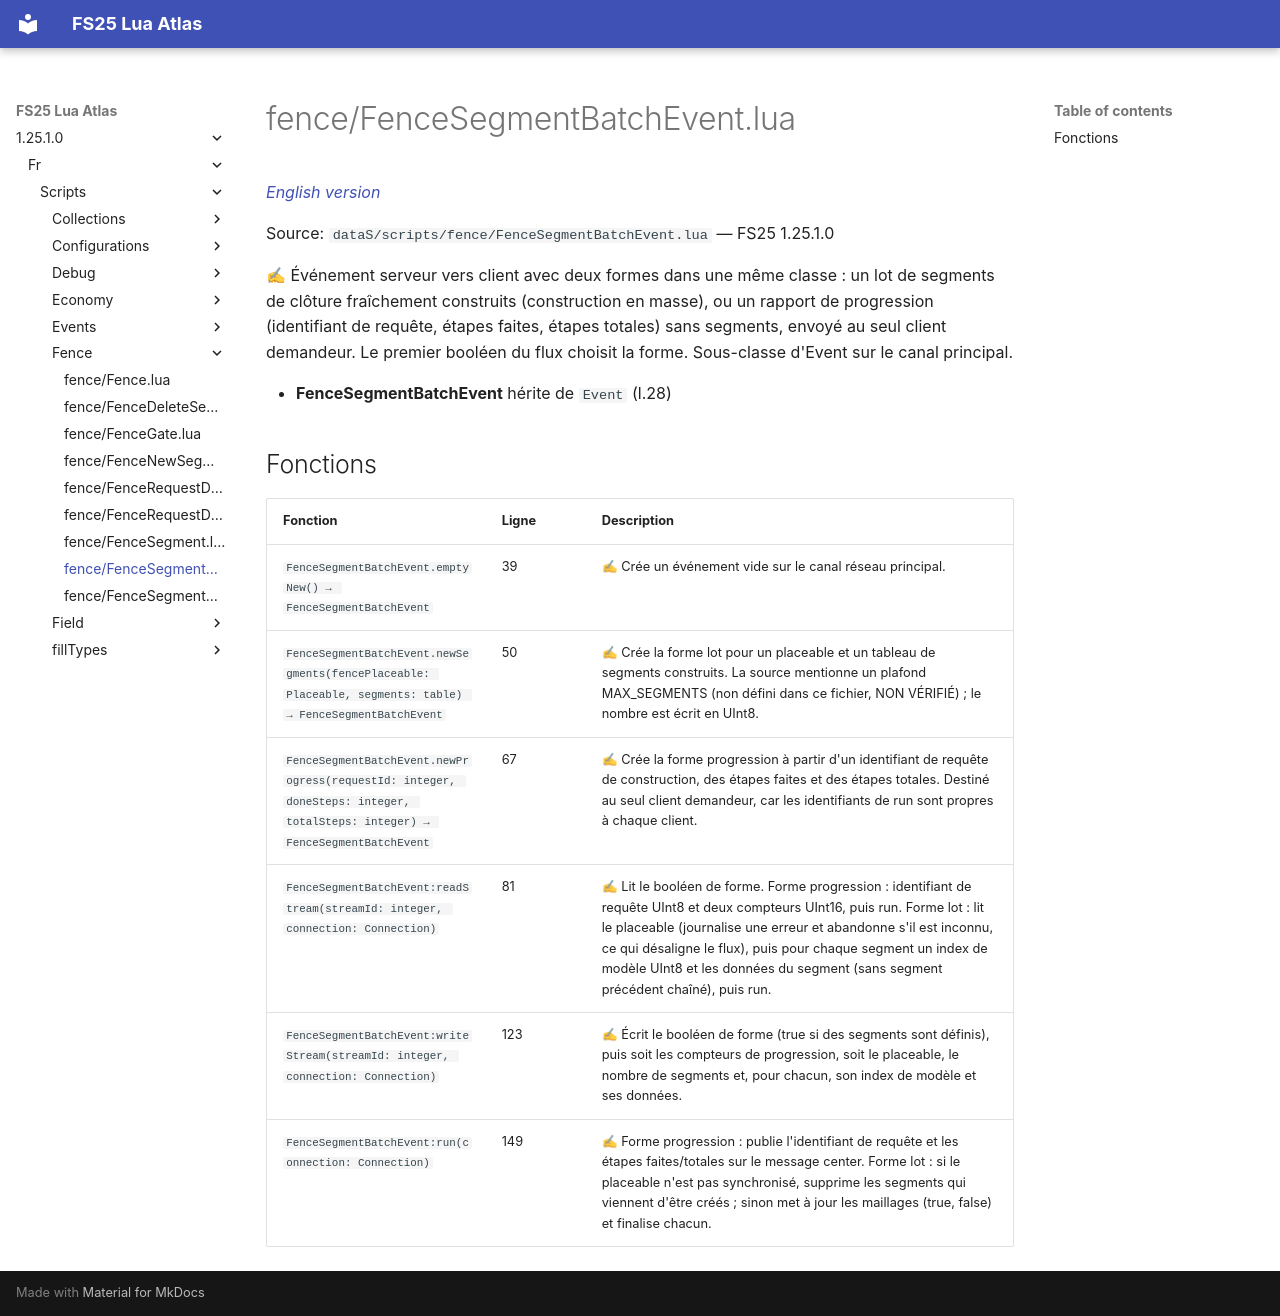

repository: Tim0219800/fs25-lua-atlas · page: 1.25.1.0/fr/scripts/fence/FenceSegmentBatchEvent.html · generator: mkdocs

# fence/FenceSegmentBatchEvent.lua

*[English version](../../../scripts/fence/FenceSegmentBatchEvent.md)*

Source: `dataS/scripts/fence/FenceSegmentBatchEvent.lua` — FS25 1.25.1.0

✍ Événement serveur vers client avec deux formes dans une même classe : un lot de segments de clôture fraîchement construits (construction en masse), ou un rapport de progression (identifiant de requête, étapes faites, étapes totales) sans segments, envoyé au seul client demandeur. Le premier booléen du flux choisit la forme. Sous-classe d'Event sur le canal principal.

- **FenceSegmentBatchEvent** hérite de `Event` (l.28)

## Fonctions

| Fonction | Ligne | Description |
|---|---|---|
| `FenceSegmentBatchEvent.emptyNew() → FenceSegmentBatchEvent` | 39 | ✍ Crée un événement vide sur le canal réseau principal. |
| `FenceSegmentBatchEvent.newSegments(fencePlaceable: Placeable, segments: table) → FenceSegmentBatchEvent` | 50 | ✍ Crée la forme lot pour un placeable et un tableau de segments construits. La source mentionne un plafond MAX_SEGMENTS (non défini dans ce fichier, NON VÉRIFIÉ) ; le nombre est écrit en UInt8. |
| `FenceSegmentBatchEvent.newProgress(requestId: integer, doneSteps: integer, totalSteps: integer) → FenceSegmentBatchEvent` | 67 | ✍ Crée la forme progression à partir d'un identifiant de requête de construction, des étapes faites et des étapes totales. Destiné au seul client demandeur, car les identifiants de run sont propres à chaque client. |
| `FenceSegmentBatchEvent:readStream(streamId: integer, connection: Connection)` | 81 | ✍ Lit le booléen de forme. Forme progression : identifiant de requête UInt8 et deux compteurs UInt16, puis run. Forme lot : lit le placeable (journalise une erreur et abandonne s'il est inconnu, ce qui désaligne le flux), puis pour chaque segment un index de modèle UInt8 et les données du segment (sans segment précédent chaîné), puis run. |
| `FenceSegmentBatchEvent:writeStream(streamId: integer, connection: Connection)` | 123 | ✍ Écrit le booléen de forme (true si des segments sont définis), puis soit les compteurs de progression, soit le placeable, le nombre de segments et, pour chacun, son index de modèle et ses données. |
| `FenceSegmentBatchEvent:run(connection: Connection)` | 149 | ✍ Forme progression : publie l'identifiant de requête et les étapes faites/totales sur le message center. Forme lot : si le placeable n'est pas synchronisé, supprime les segments qui viennent d'être créés ; sinon met à jour les maillages (true, false) et finalise chacun. |
